Run: headless pygame with SDL's dummy video driver; simulated clock (each Clock.tick advances the game by its frame time, no real sleeping); random seed 0; keys injected as events and as key.get_pressed() state; no mouse input.
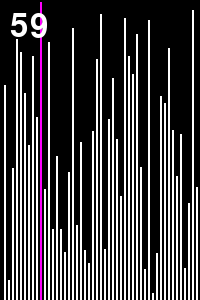
Frame 1 of 4 · flips 1–60 · no input
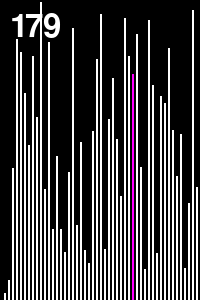
Frame 2 of 4 · flips 61–180 · tapped SPACE, RETURN · held RIGHT (→), D
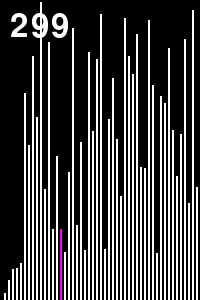
Frame 3 of 4 · flips 181–300 · held DOWN (↓), S
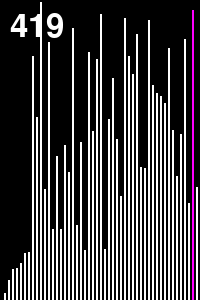
Frame 4 of 4 · flips 301–420 · held LEFT (←), A, UP (↑), W

The pygame program that drew these frames:

import pygame
import random
import time

# Selection sort

arr_cnt = 50
screen_width = arr_cnt * 4
screen_height = 300

screen = pygame.display.set_mode((screen_width, screen_height)) 
clock = pygame.time.Clock()
gb = [0, 0]
BLUE  =  (  0,   0, 255)
BLACK  = (  0,   0,   0)
PURPLE = (255,   0, 255)
WHITE  = (255, 255, 255)
font = None
run = True

def sort(arr) : 
    for i in range(0, len(arr)-1) :
        least = i
        for j in range(i+1, len(arr)) :
            if arr[least] > arr[j] :
                least = j
        if i != least :
            temp = arr[j]
            arr[j] = arr[i]
            arr[i] = temp

def drawArr(arr, selected) :
    for cnt in range(0, len(arr)) : 
        pos = [cnt*4, screen_height-arr[cnt], 2, arr[cnt]]
        if cnt == selected :
            pygame.draw.rect(screen, PURPLE, pos, 2)    
        else :
            pygame.draw.rect(screen, WHITE, pos, 2)

# 한번 부를때마다 다음 단계를 return 해야한다.
def sortSelected(arr, i, j, least) :
    if j == len(arr) :
        if i != least :
            temp = arr[i]
            arr[i] = arr[least]
            arr[least] = temp
        i += 1
        j = i
        least = i
        # i is in End. it has to be reset
        if i == len(arr) - 1 : 
            return False, arr, i, j, least
        return True, arr, i, j, least

    if arr[least] > arr[j] :
        least = j

    return True, arr, i, j+1, least

def basicScreen(count) : 
    text = font.render(str(count), True, WHITE)
    screen.blit(text, (10, 10))
    pygame.display.flip()
    clock.tick(500)

def resetArray() :
    arr = []
    for i in range(0, arr_cnt) :
        arr.append(random.randint(0, screen_height))
    return arr

def runGame() :
    global run, gb
    # Game Loop
    arr = []
    selected = 0
    count = 0
    notEnd = False
    i, j, least = 0,0,0

    while run:
        for event in pygame.event.get():
            if event.type == pygame.QUIT:
                run = False

        if not notEnd :
            arr = resetArray()
            i = 0
            j = i+1
            least = i
            count = 0

        screen.fill(pygame.color.Color(0, gb[0], gb[1]))
        drawArr(arr, j)
        basicScreen(count)

        notEnd, arr, i, j, least = sortSelected(arr, i, j, least)
        count+=1

    pygame.quit()

if __name__ == '__main__' :
    pygame.init() 
    pygame.display.set_caption("Hello, pygame!")

    sysfont = pygame.font.get_default_font()
    print('system font :', sysfont)

    t0 = time.time()
    font = pygame.font.SysFont(None, 48)
    print('time needed for Font creation :', time.time()-t0)
    runGame()
